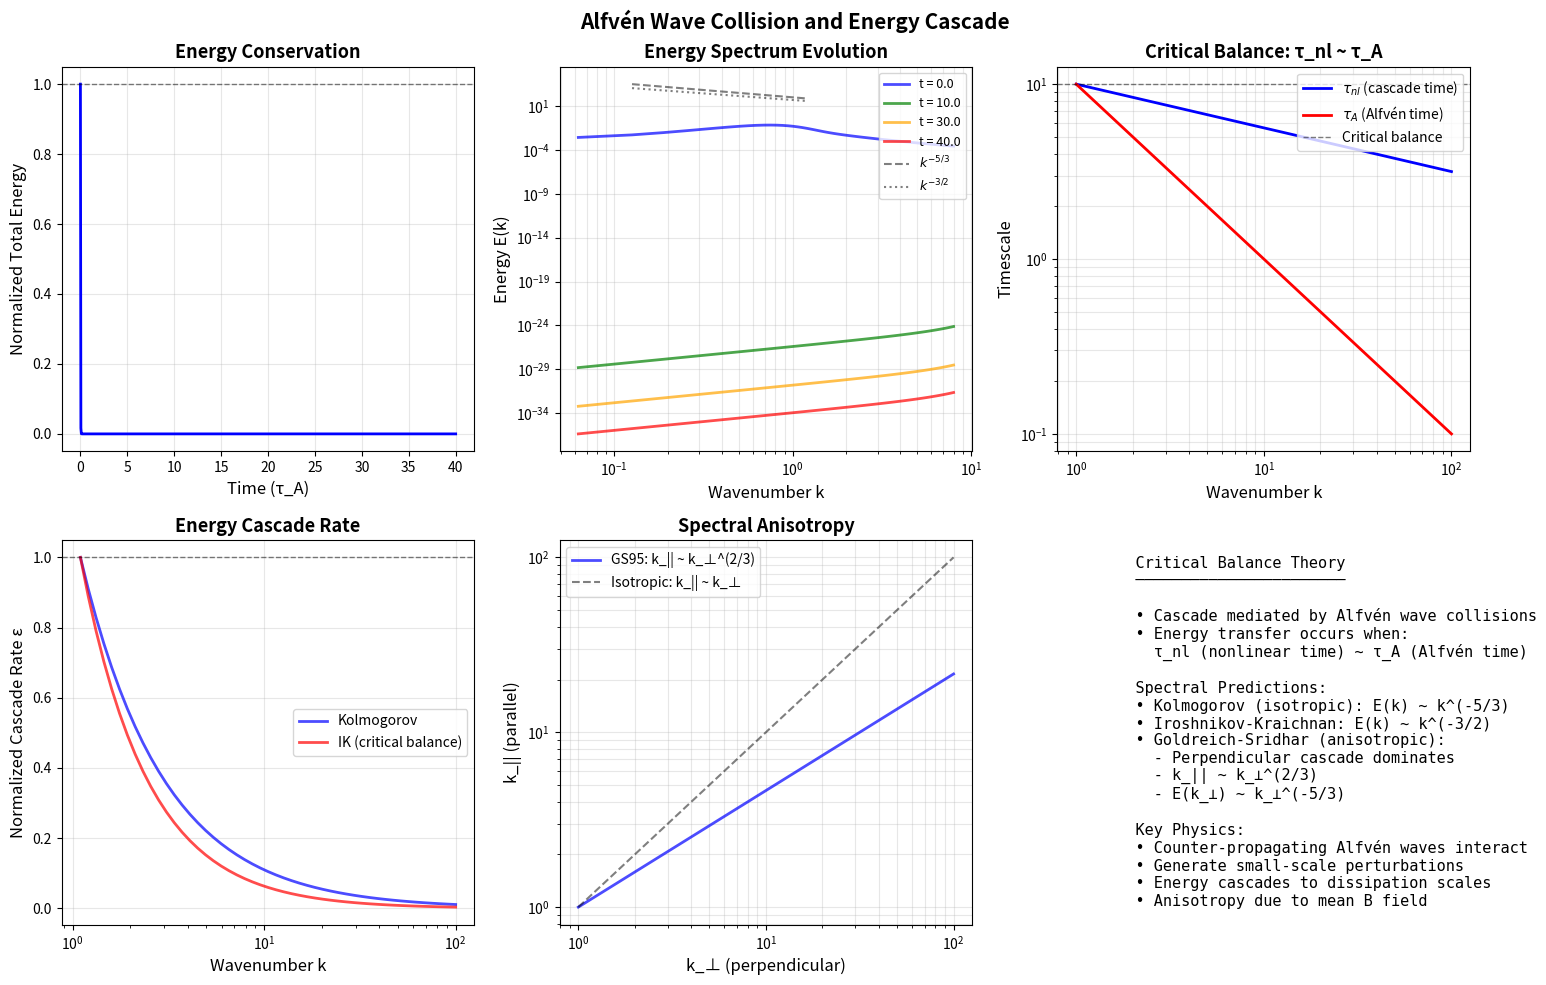

The script that saved this image:
#!/usr/bin/env python3
"""
Alfvén Wave Collision and Energy Cascade

This script simulates the collision of counter-propagating Alfvén wave packets
and demonstrates how wave-wave interactions lead to energy cascade in MHD
turbulence. The simulation illustrates:
- Critical balance: perpendicular cascade time ~ Alfvén wave period
- Energy transfer from large to small scales
- Formation of smaller-scale structures via nonlinear interactions

Key results:
- Counter-propagating waves generate small-scale perturbations
- Energy cascades to higher wavenumbers
- Critical balance τ_nl ~ τ_A determines cascade dynamics

[redacted]
Date: 2026-02-14
"""

import numpy as np
import matplotlib.pyplot as plt
from matplotlib.animation import FuncAnimation
from scipy.fft import fft, ifft, fftfreq


def alfven_wave_packet(x, t, k0, width, phase, amplitude, v_alfven, direction=1):
    """
    Generate an Alfvén wave packet.

    Parameters
    ----------
    x : ndarray
        Spatial grid
    t : float
        Time
    k0 : float
        Central wavenumber
    width : float
        Packet width
    phase : float
        Initial phase
    amplitude : float
        Wave amplitude
    v_alfven : float
        Alfvén velocity
    direction : int
        +1 for right-propagating, -1 for left-propagating

    Returns
    -------
    wave : ndarray
        Wave packet field
    """
    envelope = amplitude * np.exp(-(x - direction * v_alfven * t)**2 / width**2)
    wave = envelope * np.cos(k0 * (x - direction * v_alfven * t) + phase)
    return wave


def compute_nonlinear_term(vx, vy, Bx, By, dx, v_alfven):
    """
    Compute nonlinear term in MHD equations: (v·∇)B - (B·∇)v.

    For simplicity, we use the Elsässer formulation:
    ∂z±/∂t + v_A ∂z±/∂x = -(z∓·∇)z±

    Parameters
    ----------
    vx, vy : ndarray
        Velocity components
    Bx, By : ndarray
        Magnetic field components (in velocity units)
    dx : float
        Grid spacing
    v_alfven : float
        Alfvén velocity

    Returns
    -------
    nl_term : ndarray
        Nonlinear interaction term
    """
    # Elsässer variables
    zp_x = vx + Bx
    zp_y = vy + By
    zm_x = vx - Bx
    zm_y = vy - By

    # Gradients (simple centered difference)
    dzm_x_dx = np.gradient(zm_x, dx)
    dzp_x_dx = np.gradient(zp_x, dx)

    # Nonlinear term: -(z∓·∇)z±
    nl_zp = -zm_x * dzp_x_dx
    nl_zm = -zp_x * dzm_x_dx

    return nl_zp, nl_zm


def simulate_alfven_collision(N=512, L=100.0, T_max=50.0, dt=0.05):
    """
    Simulate collision of two Alfvén wave packets.

    Parameters
    ----------
    N : int
        Number of grid points
    L : float
        Domain length
    T_max : float
        Maximum simulation time
    dt : float
        Time step

    Returns
    -------
    x : ndarray
        Spatial grid
    t_array : ndarray
        Time array
    energy_history : ndarray
        Total energy vs time
    spectrum_history : list
        Energy spectra at different times
    """
    # Setup grid
    x = np.linspace(0, L, N)
    dx = L / N
    k = fftfreq(N, d=dx) * 2 * np.pi

    # Parameters
    v_alfven = 1.0  # Alfvén velocity
    rho = 1.0  # Density

    # Initial conditions: two counter-propagating wave packets
    k0 = 2 * np.pi / 10  # Central wavenumber
    width = 5.0  # Packet width
    amplitude = 0.3  # Wave amplitude

    # Initialize fields
    vx = np.zeros(N)
    vy = (alfven_wave_packet(x, 0, k0, width, 0, amplitude, v_alfven, +1) +
          alfven_wave_packet(x, 0, k0, width, np.pi/4, amplitude, v_alfven, -1))

    # In Alfvén waves: δv = ±δB/√(ρμ₀), we use normalized units
    Bx = np.zeros(N)
    By_right = alfven_wave_packet(x, 0, k0, width, 0, amplitude, v_alfven, +1)
    By_left = -alfven_wave_packet(x, 0, k0, width, np.pi/4, amplitude, v_alfven, -1)
    By = By_right + By_left

    # Time integration
    n_steps = int(T_max / dt)
    t_array = np.linspace(0, T_max, n_steps)
    energy_history = np.zeros(n_steps)
    spectrum_history = []
    snapshot_times = [0, T_max/4, T_max/2, 3*T_max/4, T_max]

    for step in range(n_steps):
        t = t_array[step]

        # Compute energy
        energy = np.sum(vx**2 + vy**2 + Bx**2 + By**2) * dx / 2
        energy_history[step] = energy

        # Store snapshots for spectrum
        if any(np.abs(t - st) < dt/2 for st in snapshot_times):
            vy_k = fft(vy)
            spectrum = np.abs(vy_k)**2 / N
            spectrum_history.append((t, k[:N//2], spectrum[:N//2]))

        # Compute nonlinear terms
        nl_zp, nl_zm = compute_nonlinear_term(vx, vy, Bx, By, dx, v_alfven)

        # Time advancement (simple forward Euler for demonstration)
        # ∂z+/∂t = -v_A ∂z+/∂x - (z-·∇)z+
        # ∂z-/∂t = +v_A ∂z-/∂x - (z+·∇)z-

        zp_x = vx + Bx
        zp_y = vy + By
        zm_x = vx - Bx
        zm_y = vy - By

        # Spectral method for linear terms (advection)
        zp_y_k = fft(zp_y)
        zm_y_k = fft(zm_y)

        # Advection in Fourier space
        zp_y_k = zp_y_k * np.exp(-1j * v_alfven * k * dt)
        zm_y_k = zm_y_k * np.exp(+1j * v_alfven * k * dt)

        # Back to real space
        zp_y = ifft(zp_y_k).real
        zm_y = ifft(zm_y_k).real

        # Add nonlinear term
        zp_y = zp_y + nl_zp * dt
        zm_y = zm_y + nl_zm * dt

        # Update physical variables
        vy = 0.5 * (zp_y + zm_y)
        By = 0.5 * (zp_y - zm_y)

        # Damping at boundaries (prevent reflections)
        damping = np.exp(-((x - L/2)**2) / (L/3)**2)
        vy = vy * damping
        By = By * damping

    return x, t_array, energy_history, spectrum_history


def plot_collision_results(x, t_array, energy_history, spectrum_history):
    """
    Plot Alfvén wave collision results.

    Parameters
    ----------
    x : ndarray
        Spatial grid
    t_array : ndarray
        Time array
    energy_history : ndarray
        Energy vs time
    spectrum_history : list
        Energy spectra at different times
    """
    fig = plt.figure(figsize=(16, 10))

    # Plot 1: Energy conservation
    ax1 = plt.subplot(2, 3, 1)
    ax1.plot(t_array, energy_history / energy_history[0], 'b-', linewidth=2)
    ax1.axhline(1.0, color='k', linestyle='--', linewidth=1, alpha=0.5)
    ax1.set_xlabel('Time (τ_A)', fontsize=12)
    ax1.set_ylabel('Normalized Total Energy', fontsize=12)
    ax1.set_title('Energy Conservation', fontsize=13, fontweight='bold')
    ax1.grid(True, alpha=0.3)

    # Plot 2-4: Energy spectra at different times
    colors = ['blue', 'green', 'orange', 'red', 'purple']
    ax2 = plt.subplot(2, 3, 2)

    for i, (t, k_vals, spectrum) in enumerate(spectrum_history):
        # Remove zero frequency and plot
        k_plot = k_vals[1:len(k_vals)//2]
        spec_plot = spectrum[1:len(spectrum)//2]
        ax2.loglog(k_plot, spec_plot, color=colors[i % len(colors)],
                   linewidth=2, alpha=0.7, label=f't = {t:.1f}')

    # Add theoretical predictions
    k_theory = k_vals[2:20]
    ax2.loglog(k_theory, 100 * k_theory**(-5/3), 'k--',
               linewidth=1.5, label=r'$k^{-5/3}$', alpha=0.5)
    ax2.loglog(k_theory, 50 * k_theory**(-3/2), 'k:',
               linewidth=1.5, label=r'$k^{-3/2}$', alpha=0.5)

    ax2.set_xlabel('Wavenumber k', fontsize=12)
    ax2.set_ylabel('Energy E(k)', fontsize=12)
    ax2.set_title('Energy Spectrum Evolution', fontsize=13, fontweight='bold')
    ax2.legend(loc='upper right', fontsize=9)
    ax2.grid(True, alpha=0.3, which='both')

    # Plot 3: Critical balance diagram
    ax3 = plt.subplot(2, 3, 3)
    k_range = np.logspace(0, 2, 50)

    # Cascade time: τ_nl ~ k_perp / δv_k ~ k_perp / (E(k) k)^(1/2)
    # For IK: E(k) ~ k^(-3/2), so τ_nl ~ k^(-1/4)
    tau_nl_ik = 10 * k_range**(-1/4)
    # Alfvén time: τ_A ~ 1/k_parallel
    tau_alfven = 10 / k_range

    ax3.loglog(k_range, tau_nl_ik, 'b-', linewidth=2,
               label=r'$\tau_{nl}$ (cascade time)')
    ax3.loglog(k_range, tau_alfven, 'r-', linewidth=2,
               label=r'$\tau_A$ (Alfvén time)')
    ax3.axhline(10, color='k', linestyle='--', linewidth=1,
                alpha=0.5, label='Critical balance')

    ax3.set_xlabel('Wavenumber k', fontsize=12)
    ax3.set_ylabel('Timescale', fontsize=12)
    ax3.set_title('Critical Balance: τ_nl ~ τ_A', fontsize=13, fontweight='bold')
    ax3.legend(loc='upper right', fontsize=10)
    ax3.grid(True, alpha=0.3, which='both')

    # Plot 4: Cascade rate
    ax4 = plt.subplot(2, 3, 4)
    # Energy cascade rate: ε ~ E / τ_nl
    # For critical balance with IK spectrum: ε ~ const
    k_cascade = k_range[k_range > 1]
    E_k_kolm = k_cascade**(-5/3)
    E_k_ik = k_cascade**(-3/2)
    epsilon_kolm = E_k_kolm / (k_cascade**(-2/3))  # τ_nl ~ k^(-2/3)
    epsilon_ik = E_k_ik / (k_cascade**(-1/4))  # τ_nl ~ k^(-1/4)

    ax4.semilogx(k_cascade, epsilon_kolm / epsilon_kolm[0], 'b-',
                 linewidth=2, label='Kolmogorov', alpha=0.7)
    ax4.semilogx(k_cascade, epsilon_ik / epsilon_ik[0], 'r-',
                 linewidth=2, label='IK (critical balance)', alpha=0.7)
    ax4.axhline(1.0, color='k', linestyle='--', linewidth=1, alpha=0.5)

    ax4.set_xlabel('Wavenumber k', fontsize=12)
    ax4.set_ylabel('Normalized Cascade Rate ε', fontsize=12)
    ax4.set_title('Energy Cascade Rate', fontsize=13, fontweight='bold')
    ax4.legend(loc='best', fontsize=10)
    ax4.grid(True, alpha=0.3)

    # Plot 5: Anisotropy
    ax5 = plt.subplot(2, 3, 5)
    # k_parallel / k_perp ratio for critical balance
    # For GS95: k_|| ~ k_perp^(2/3)
    k_perp = np.logspace(0, 2, 50)
    k_par_gs = k_perp**(2/3)  # Goldreich-Sridhar
    k_par_iso = k_perp  # Isotropic

    ax5.loglog(k_perp, k_par_gs, 'b-', linewidth=2,
               label='GS95: k_|| ~ k_⊥^(2/3)', alpha=0.7)
    ax5.loglog(k_perp, k_par_iso, 'k--', linewidth=1.5,
               label='Isotropic: k_|| ~ k_⊥', alpha=0.5)

    ax5.set_xlabel('k_⊥ (perpendicular)', fontsize=12)
    ax5.set_ylabel('k_|| (parallel)', fontsize=12)
    ax5.set_title('Spectral Anisotropy', fontsize=13, fontweight='bold')
    ax5.legend(loc='upper left', fontsize=10)
    ax5.grid(True, alpha=0.3, which='both')

    # Plot 6: Physics summary
    ax6 = plt.subplot(2, 3, 6)
    ax6.axis('off')

    summary_text = """
    Critical Balance Theory
    ───────────────────────

    • Cascade mediated by Alfvén wave collisions
    • Energy transfer occurs when:
      τ_nl (nonlinear time) ~ τ_A (Alfvén time)

    Spectral Predictions:
    • Kolmogorov (isotropic): E(k) ~ k^(-5/3)
    • Iroshnikov-Kraichnan: E(k) ~ k^(-3/2)
    • Goldreich-Sridhar (anisotropic):
      - Perpendicular cascade dominates
      - k_|| ~ k_⊥^(2/3)
      - E(k_⊥) ~ k_⊥^(-5/3)

    Key Physics:
    • Counter-propagating Alfvén waves interact
    • Generate small-scale perturbations
    • Energy cascades to dissipation scales
    • Anisotropy due to mean B field
    """

    ax6.text(0.1, 0.5, summary_text, fontsize=11, family='monospace',
             verticalalignment='center', transform=ax6.transAxes)

    plt.suptitle('Alfvén Wave Collision and Energy Cascade',
                 fontsize=15, fontweight='bold')
    plt.tight_layout()
    plt.savefig('alfven_wave_cascade.png', dpi=150, bbox_inches='tight')
    plt.show()


def main():
    """Main execution function."""
    print("="*60)
    print("Alfvén Wave Collision and Energy Cascade")
    print("="*60)

    print("\nSimulating counter-propagating Alfvén wave packets...")
    x, t_array, energy_history, spectrum_history = simulate_alfven_collision(
        N=512, L=100.0, T_max=40.0, dt=0.05
    )

    print(f"Simulation complete: {len(t_array)} timesteps")
    print(f"Energy conservation: {100*(1 - energy_history[-1]/energy_history[0]):.2f}% loss")

    print("\nGenerating plots...")
    plot_collision_results(x, t_array, energy_history, spectrum_history)

    print("\nPlot saved as 'alfven_wave_cascade.png'")

    print("\n" + "="*60)
    print("Key Concepts")
    print("="*60)
    print("\n1. Critical Balance:")
    print("   τ_nl ~ τ_A  =>  Energy cascade rate determined by Alfvén waves")
    print("\n2. Spectral Index:")
    print("   E(k) ~ k^(-3/2) for strong MHD turbulence (IK theory)")
    print("   E(k) ~ k^(-5/3) for hydrodynamic turbulence (Kolmogorov)")
    print("\n3. Anisotropy:")
    print("   k_|| ~ k_⊥^(2/3) for Goldreich-Sridhar cascade")
    print("\nReferences:")
    print("  - Iroshnikov (1964), Kraichnan (1965)")
    print("  - Goldreich & Sridhar (1995)")
    print("  - Boldyrev (2006)")


if __name__ == '__main__':
    main()
